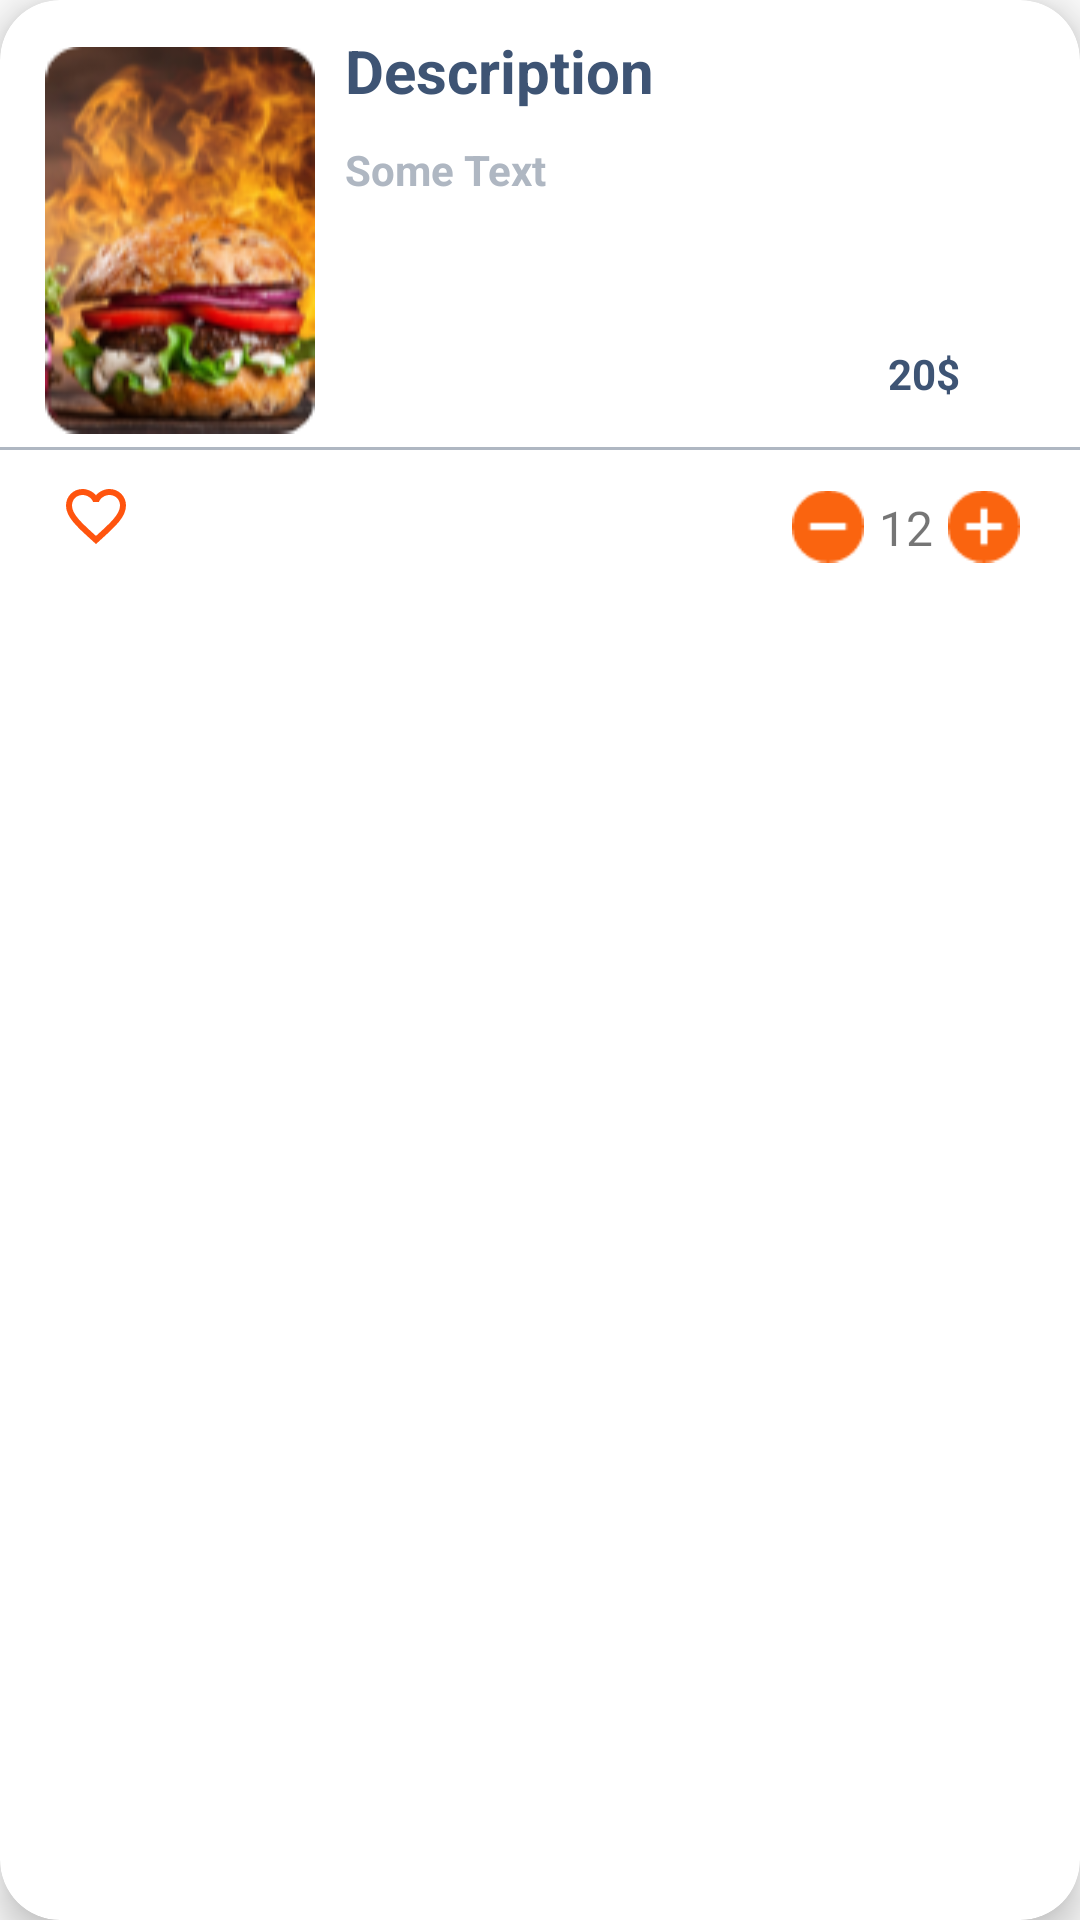

Write the Android layout XML for this screen, with the resource values it uses.
<!-- AndroidManifest.xml: application theme AppTheme.NoActionBar -->
<!-- res/layout/rec_cart_shoping.xml -->
<?xml version="1.0" encoding="utf-8"?>
<androidx.cardview.widget.CardView xmlns:android="http://schemas.android.com/apk/res/android"
    xmlns:app="http://schemas.android.com/apk/res-auto"
    android:layout_width="match_parent"
    android:layout_height="200dp"
android:layout_marginEnd="5dp"
    android:layout_marginStart="5dp"
    android:layout_marginTop="10dp"
    android:layout_marginBottom="5dp"

    android:elevation="5dp"
    app:cardCornerRadius="20dp"
    app:cardElevation="7dp">

    <RelativeLayout
        android:layout_width="match_parent"
        android:layout_height="match_parent"

        >


        <ImageView
            android:id="@+id/meal_image"
            android:layout_width="90dp"
            android:layout_height="130dp"
            android:src="@drawable/hot_burger"
            android:layout_margin="15dp"
            android:background="@drawable/rec_btn_price" />

        <TextView
            android:id="@+id/tvDesc"

            android:layout_width="wrap_content"
            android:layout_height="wrap_content"
            android:layout_marginStart="115dp"
            android:layout_marginTop="10dp"
            android:text="@string/description"
            android:textColor="@color/color_text"
            android:textSize="20dp"
            android:textStyle="bold"

            />

        <TextView
            android:id="@+id/meal_desc"
            android:layout_width="wrap_content"
            android:layout_height="wrap_content"
            android:layout_below="@+id/tvDesc"

            android:layout_marginStart="115dp"
            android:layout_marginTop="10dp"
            android:text="@string/some_text"
            android:textColor="@color/t_color"
            android:textSize="14dp"
            android:textStyle="bold"

            />


        <TextView
            android:id="@+id/meal_price"
            android:layout_width="wrap_content"
            android:layout_height="wrap_content"
            android:layout_alignEnd="@+id/meal_Title"
            android:layout_alignParentEnd="true"
            android:layout_below="@+id/meal_Desc"
            android:layout_marginEnd="10dp"
            android:background="@drawable/rec_btn_price"
            android:paddingStart="30dp"
            android:paddingTop="5dp"
            android:paddingEnd="30dp"
            android:paddingBottom="5dp"
            android:layout_marginTop="110dp"
            android:text="20$"
            android:textColor="@color/color_text"
            android:textSize="14sp"
            android:textStyle="bold" />

        <View
            android:layout_width="match_parent"
            android:id="@+id/split1"
            android:layout_marginTop="10dp"
            android:layout_below="@+id/meal_price"
            android:layout_height="1dp"
            android:layout_marginBottom="10dp"
            android:background="@color/t_color"

            />

            <ImageView
                android:id="@+id/iv_fav"
                android:layout_width="wrap_content"
                android:layout_height="wrap_content"
                android:src="@drawable/favorite_border"
                android:layout_below="@+id/split1"
                android:visibility="visible"
                android:layout_marginStart="20dp"/>
        <ImageView
            android:id="@+id/iv_favSaved"
            android:layout_width="wrap_content"
            android:layout_height="wrap_content"
            android:src="@drawable/favorite_full"
            android:layout_below="@+id/split1"
            android:visibility="invisible"
            android:layout_marginStart="20dp"

            />

        <ImageView
                android:id="@+id/iv_del"
                android:layout_width="wrap_content"
                android:layout_height="wrap_content"
                android:src="@drawable/delete"
                android:layout_below="@+id/split1"
                android:layout_toEndOf="@+id/iv_fav"
                android:layout_marginStart="20dp"/>
            <ImageView
                android:id="@+id/iv_min"
                android:layout_width="24dp"
                android:layout_height="wrap_content"
                android:src="@drawable/minus"
                android:layout_below="@+id/split1"
                android:layout_toStartOf="@+id/tvnum"
                android:layout_marginStart="20dp"/>
            <TextView
                android:id="@+id/tvnum"
                android:layout_width="wrap_content"
                android:text="12"
                android:layout_height="wrap_content"
                android:layout_below="@+id/split1"
                android:layout_marginStart="5dp"
                android:layout_marginEnd="5dp"
                android:layout_toStartOf="@+id/iv_plus"
                android:textSize="16sp"
                android:layout_marginTop="5dp"
                />
            <ImageView
                android:id="@+id/iv_plus"
                android:layout_width="24dp"
                android:layout_height="wrap_content"
                android:src="@drawable/plus"
                android:layout_below="@+id/split1"
                android:layout_alignParentEnd="true"

                android:layout_marginEnd="20dp"/>





    </RelativeLayout>


</androidx.cardview.widget.CardView>
<!-- resources referenced by this layout -->
<resources>
  <color name="color_text">#3E5474</color>
  <color name="t_color">#AFB7C2</color>
  <!-- drawable favorite_border (drawable) -->
  <vector android:height="24dp" android:tint="#FF540E"
      android:viewportHeight="24.0" android:viewportWidth="24.0"
      android:width="24dp" xmlns:android="http://schemas.android.com/apk/res/android">
      <path android:fillColor="#FF000000" android:pathData="M16.5,3c-1.74,0 -3.41,0.81 -4.5,2.09C10.91,3.81 9.24,3 7.5,3 4.42,3 2,5.42 2,8.5c0,3.78 3.4,6.86 8.55,11.54L12,21.35l1.45,-1.32C18.6,15.36 22,12.28 22,8.5 22,5.42 19.58,3 16.5,3zM12.1,18.55l-0.1,0.1 -0.1,-0.1C7.14,14.24 4,11.39 4,8.5 4,6.5 5.5,5 7.5,5c1.54,0 3.04,0.99 3.57,2.36h1.87C13.46,5.99 14.96,5 16.5,5c2,0 3.5,1.5 3.5,3.5 0,2.89 -3.14,5.74 -7.9,10.05z"/>
  </vector>
  <!-- drawable favorite_full (drawable) -->
  <vector android:height="24dp" android:tint="#FF540E"
      android:viewportHeight="24.0" android:viewportWidth="24.0"
      android:width="24dp" xmlns:android="http://schemas.android.com/apk/res/android">
      <path android:fillColor="#FF000000" android:pathData="M12,21.35l-1.45,-1.32C5.4,15.36 2,12.28 2,8.5 2,5.42 4.42,3 7.5,3c1.74,0 3.41,0.81 4.5,2.09C13.09,3.81 14.76,3 16.5,3 19.58,3 22,5.42 22,8.5c0,3.78 -3.4,6.86 -8.55,11.54L12,21.35z"/>
  </vector>
  <!-- drawable hot_burger: png bitmap (drawable, 29359 bytes) -->
  <!-- drawable minus: png bitmap (drawable, 587 bytes) -->
  <!-- drawable plus: png bitmap (drawable, 602 bytes) -->
  <!-- drawable rec_btn_price (drawable) -->
  <?xml version="1.0" encoding="utf-8"?>
  <shape xmlns:android="http://schemas.android.com/apk/res/android"
      android:shape="rectangle"
      >
      <corners android:radius="50dp"/>
      <solid android:color="#FFFFFF"/>
  
  
  </shape>
  <string name="description">Description</string>
  <string name="some_text">Some Text</string>
  <style name="AppTheme.NoActionBar">
          <item name="windowActionBar">false</item>
          <item name="windowNoTitle">true</item>
          <item name="colorAccent">@color/colorPrimary</item>
  
  
  
  
      </style>
  <color name="colorPrimary">#FA640F</color>
</resources>
